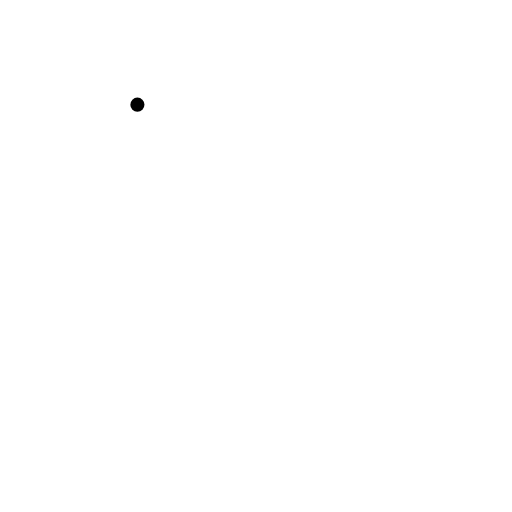
t = 0.00 s
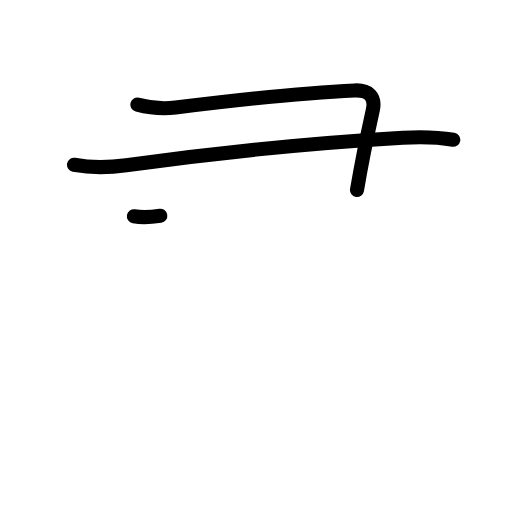
t = 2.20 s
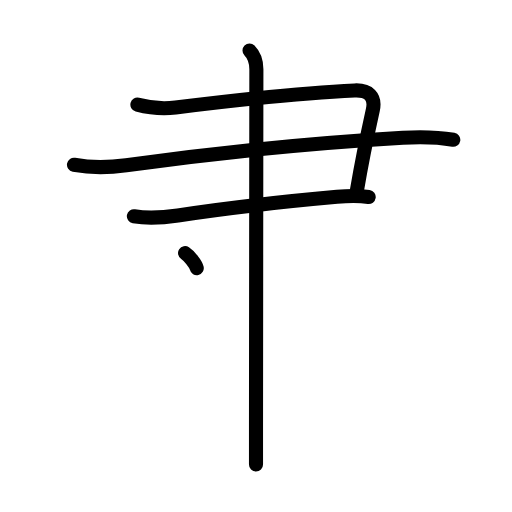
t = 4.40 s
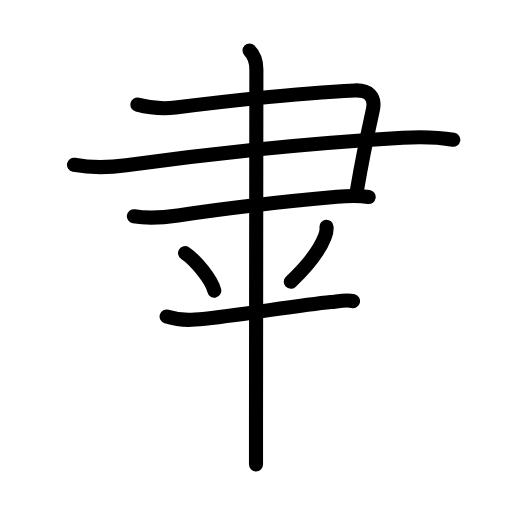
t = 6.60 s
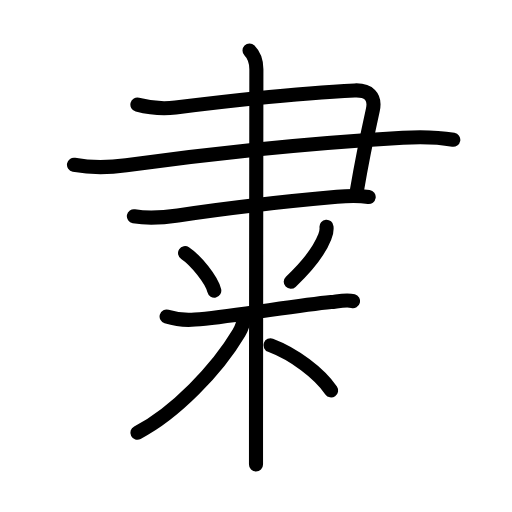
t = 8.80 s
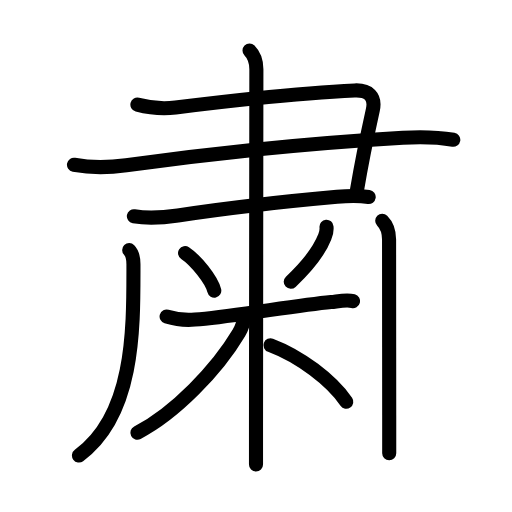
t = 11.00 s

The animated SVG that drew these frames (rendered in a browser with its animation timeline set to each time). Animation: 37 SMIL elements (animate=37); one cycle of 11.00 s.

<?xml version="1.0" encoding="UTF-8"?>
<!--
AniKanjiVG is licensed by CC-BY-SA Paul C. Sommerhoff (https://bitbucket.org/sommerhoff/anikanjivg).
AniKanjiVG uses KanjiVG which is licensed by CC-BY-SA Ulrich Apel (http://kanjivg.tagaini.net).
See also http://creativecommons.org/licenses/by-sa/3.0/
-->
<svg xmlns:kvg='http://kanjivg.tagaini.net' xmlns='http://www.w3.org/2000/svg' width='109' height='109' viewBox='0 0 109 109' style='fill:none;stroke:#000000;stroke-width:3;stroke-linecap:round;stroke-linejoin:round;' id="kvg:kanji_07c9b"><g id="kvg:07c9b" kvg:element="粛"><g id="kvg:07c9b-g1" kvg:element="聿" kvg:partial="true" kvg:radical="tradit"><g id="kvg:07c9b-g2" kvg:element="⺕" kvg:variant="true" kvg:original="彑"><path id="kvg:07c9b-s1" kvg:type="㇕c" d="M29.25,22.28c2.71,0.71,5.38,0.95,8.13,0.61c12.24-1.52,28.76-3.23,38.12-3.64c2.92-0.13,4.51,1.25,3.87,4.16c-0.83,3.76-2.24,10.35-3.37,17.03"><animate attributeName="d" begin="0.0s" dur="0.25s" from="M29.25,22.28C29.25,22.28,29.25,22.28,29.25,22.28" to="M29.25,22.28c2.71,0.71,5.38,0.95,8.13,0.61" />
<animate attributeName="d" begin="0.25s" dur="0.25s" from="M29.25,22.28c2.71,0.71,5.38,0.95,8.13,0.61c0,0,0,0,0,0,0" to="M29.25,22.28c2.71,0.71,5.38,0.95,8.13,0.61c12.24-1.52,28.76-3.23,38.12-3.64" />
<animate attributeName="d" begin="0.5s" dur="0.25s" from="M29.25,22.28c2.71,0.71,5.38,0.95,8.13,0.61c12.24-1.52,28.76-3.23,38.12-3.64c0,0,0,0,0,0,0" to="M29.25,22.28c2.71,0.71,5.38,0.95,8.13,0.61c12.24-1.52,28.76-3.23,38.12-3.64c2.92-0.13,4.51,1.25,3.87,4.16" />
<animate attributeName="d" begin="0.75s" dur="0.25s" from="M29.25,22.28c2.71,0.71,5.38,0.95,8.13,0.61c12.24-1.52,28.76-3.23,38.12-3.64c2.92-0.13,4.51,1.25,3.87,4.16c0,0,0,0,0,0,0" to="M29.25,22.28c2.71,0.71,5.38,0.95,8.13,0.61c12.24-1.52,28.76-3.23,38.12-3.64c2.92-0.13,4.51,1.25,3.87,4.16c-0.83,3.76-2.24,10.35-3.37,17.03" />
</path>
<path id="kvg:07c9b-s2" kvg:type="㇐" d="M15.75,35.08c4.25,0.79,7.38,0.62,11.12,0.1c21.13-2.94,42.96-4.93,58.89-5.86c3.59-0.21,7.21-0.18,10.74,0.44"><animate attributeName="d" begin="1.0s" dur="0.3333333333333333s" from="M15.75,35.08C15.75,35.08,15.75,35.08,15.75,35.08" to="M15.75,35.08c4.25,0.79,7.38,0.62,11.12,0.1" />
<animate attributeName="d" begin="1.3333333333333333s" dur="0.3333333333333333s" from="M15.75,35.08c4.25,0.79,7.38,0.62,11.12,0.1c0,0,0,0,0,0,0" to="M15.75,35.08c4.25,0.79,7.38,0.62,11.12,0.1c21.13-2.94,42.96-4.93,58.89-5.86" />
<animate attributeName="d" begin="1.6666666666666665s" dur="0.3333333333333333s" from="M15.75,35.08c4.25,0.79,7.38,0.62,11.12,0.1c21.13-2.94,42.96-4.93,58.89-5.86c0,0,0,0,0,0,0" to="M15.75,35.08c4.25,0.79,7.38,0.62,11.12,0.1c21.13-2.94,42.96-4.93,58.89-5.86c3.59-0.21,7.21-0.18,10.74,0.44" />
<animate attributeName="d" begin="0s" dur="1.0s" from="M-100,-100" to="M-100,-100" />
</path>
<path id="kvg:07c9b-s3" kvg:type="㇐" d="M28.5,46.04c3.19,0.56,6.23,0.3,9.38-0.18c12.34-1.87,23.31-3.02,33.87-3.96c2.3-0.21,4.45-0.29,6.74,0.04"><animate attributeName="d" begin="2.0s" dur="0.3333333333333333s" from="M28.5,46.04C28.5,46.04,28.5,46.04,28.5,46.04" to="M28.5,46.04c3.19,0.56,6.23,0.3,9.38-0.18" />
<animate attributeName="d" begin="2.3333333333333335s" dur="0.3333333333333333s" from="M28.5,46.04c3.19,0.56,6.23,0.3,9.38-0.18c0,0,0,0,0,0,0" to="M28.5,46.04c3.19,0.56,6.23,0.3,9.38-0.18c12.34-1.87,23.31-3.02,33.87-3.96" />
<animate attributeName="d" begin="2.6666666666666665s" dur="0.3333333333333333s" from="M28.5,46.04c3.19,0.56,6.23,0.3,9.38-0.18c12.34-1.87,23.31-3.02,33.87-3.96c0,0,0,0,0,0,0" to="M28.5,46.04c3.19,0.56,6.23,0.3,9.38-0.18c12.34-1.87,23.31-3.02,33.87-3.96c2.3-0.21,4.45-0.29,6.74,0.04" />
<animate attributeName="d" begin="0s" dur="2.0s" from="M-100,-100" to="M-100,-100" />
</path>
</g>
<g id="kvg:07c9b-g3" kvg:element="丨" kvg:radical="nelson"><path id="kvg:07c9b-s4" kvg:type="㇑" d="M53.12,10.75c1,1,1.46,2.38,1.46,4c0,0.78-0.06,50.39-0.08,75.75c0,3.23,0,6.07,0,8.38"><animate attributeName="d" begin="3.0s" dur="0.3333333333333333s" from="M53.12,10.75C53.12,10.75,53.12,10.75,53.12,10.75" to="M53.12,10.75c1,1,1.46,2.38,1.46,4" />
<animate attributeName="d" begin="3.3333333333333335s" dur="0.3333333333333333s" from="M53.12,10.75c1,1,1.46,2.38,1.46,4c0,0,0,0,0,0,0" to="M53.12,10.75c1,1,1.46,2.38,1.46,4c0,0.78-0.06,50.39-0.08,75.75" />
<animate attributeName="d" begin="3.6666666666666665s" dur="0.3333333333333333s" from="M53.12,10.75c1,1,1.46,2.38,1.46,4c0,0.78-0.06,50.39-0.08,75.75c0,0,0,0,0,0,0" to="M53.12,10.75c1,1,1.46,2.38,1.46,4c0,0.78-0.06,50.39-0.08,75.75c0,3.23,0,6.07,0,8.38" />
<animate attributeName="d" begin="0s" dur="3.0s" from="M-100,-100" to="M-100,-100" />
</path>
</g>
</g>
<g id="kvg:07c9b-g4" kvg:element="米" kvg:partial="true"><path id="kvg:07c9b-s5" kvg:type="㇔" d="M39.4,53.88c2.26,1.49,5.66,5.69,6.22,8"><animate attributeName="d" begin="4.0s" dur="1.0s" from="M39.4,53.88C39.4,53.88,39.4,53.88,39.4,53.88" to="M39.4,53.88c2.26,1.49,5.66,5.69,6.22,8" />
<animate attributeName="d" begin="0s" dur="4.0s" from="M-100,-100" to="M-100,-100" />
</path>
<path id="kvg:07c9b-s6" kvg:type="㇒" d="M69.51,48.28c0.07,0.75-0.06,1.47-0.37,2.16c-0.95,2.42-3.48,6-7.24,9.55"><animate attributeName="d" begin="5.0s" dur="0.5s" from="M69.51,48.28C69.51,48.28,69.51,48.28,69.51,48.28" to="M69.51,48.28c0.07,0.75-0.06,1.47-0.37,2.16" />
<animate attributeName="d" begin="5.5s" dur="0.5s" from="M69.51,48.28c0.07,0.75-0.06,1.47-0.37,2.16c0,0,0,0,0,0,0" to="M69.51,48.28c0.07,0.75-0.06,1.47-0.37,2.16c-0.95,2.42-3.48,6-7.24,9.55" />
<animate attributeName="d" begin="0s" dur="5.0s" from="M-100,-100" to="M-100,-100" />
</path>
<path id="kvg:07c9b-s7" kvg:type="㇐" d="M35.47,67.39c2.4,0.74,4.3,0.8,6.03,0.65c7.89-0.67,21.39-2.99,28.99-3.74c1.41-0.14,3.28-0.57,4.66-0.2"><animate attributeName="d" begin="6.0s" dur="0.3333333333333333s" from="M35.47,67.39C35.47,67.39,35.47,67.39,35.47,67.39" to="M35.47,67.39c2.4,0.74,4.3,0.8,6.03,0.65" />
<animate attributeName="d" begin="6.333333333333333s" dur="0.3333333333333333s" from="M35.47,67.39c2.4,0.74,4.3,0.8,6.03,0.65c0,0,0,0,0,0,0" to="M35.47,67.39c2.4,0.74,4.3,0.8,6.03,0.65c7.89-0.67,21.39-2.99,28.99-3.74" />
<animate attributeName="d" begin="6.666666666666667s" dur="0.3333333333333333s" from="M35.47,67.39c2.4,0.74,4.3,0.8,6.03,0.65c7.89-0.67,21.39-2.99,28.99-3.74c0,0,0,0,0,0,0" to="M35.47,67.39c2.4,0.74,4.3,0.8,6.03,0.65c7.89-0.67,21.39-2.99,28.99-3.74c1.41-0.14,3.28-0.57,4.66-0.2" />
<animate attributeName="d" begin="0s" dur="6.0s" from="M-100,-100" to="M-100,-100" />
</path>
<path id="kvg:07c9b-s8" kvg:type="㇒" d="M51.87,67.6c0,1.4-0.44,2.31-1.01,3.26c-4.64,7.79-13.54,17.07-21.61,21.25"><animate attributeName="d" begin="7.0s" dur="0.5s" from="M51.87,67.6C51.87,67.6,51.87,67.6,51.87,67.6" to="M51.87,67.6c0,1.4-0.44,2.31-1.01,3.26" />
<animate attributeName="d" begin="7.5s" dur="0.5s" from="M51.87,67.6c0,1.4-0.44,2.31-1.01,3.26c0,0,0,0,0,0,0" to="M51.87,67.6c0,1.4-0.44,2.31-1.01,3.26c-4.64,7.79-13.54,17.07-21.61,21.25" />
<animate attributeName="d" begin="0s" dur="7.0s" from="M-100,-100" to="M-100,-100" />
</path>
<path id="kvg:07c9b-s9" kvg:type="㇔/㇏" d="M57.59,73.5c6.28,2.37,12.91,7.37,16.13,12.02"><animate attributeName="d" begin="8.0s" dur="1.0s" from="M57.59,73.5C57.59,73.5,57.59,73.5,57.59,73.5" to="M57.59,73.5c6.28,2.37,12.91,7.37,16.13,12.02" />
<animate attributeName="d" begin="0s" dur="8.0s" from="M-100,-100" to="M-100,-100" />
</path>
</g>
<path id="kvg:07c9b-s10" kvg:type="㇒" d="M27.51,53.25c0.74,0.75,0.9,1.58,0.9,3.03c0,13.26,0.34,31.97-11.6,40.69"><animate attributeName="d" begin="9.0s" dur="0.5s" from="M27.51,53.25C27.51,53.25,27.51,53.25,27.51,53.25" to="M27.51,53.25c0.74,0.75,0.9,1.58,0.9,3.03" />
<animate attributeName="d" begin="9.5s" dur="0.5s" from="M27.51,53.25c0.74,0.75,0.9,1.58,0.9,3.03c0,0,0,0,0,0,0" to="M27.51,53.25c0.74,0.75,0.9,1.58,0.9,3.03c0,13.26,0.34,31.97-11.6,40.69" />
<animate attributeName="d" begin="0s" dur="9.0s" from="M-100,-100" to="M-100,-100" />
</path>
<path id="kvg:07c9b-s11" kvg:type="㇑" d="M81.37,47c1,1,1.46,2.5,1.46,4c0,3.97,0.02,24.92,0.03,37.38c0,3.65,0,6.57,0,8.12"><animate attributeName="d" begin="10.0s" dur="0.3333333333333333s" from="M81.37,47C81.37,47,81.37,47,81.37,47" to="M81.37,47c1,1,1.46,2.5,1.46,4" />
<animate attributeName="d" begin="10.333333333333334s" dur="0.3333333333333333s" from="M81.37,47c1,1,1.46,2.5,1.46,4c0,0,0,0,0,0,0" to="M81.37,47c1,1,1.46,2.5,1.46,4c0,3.97,0.02,24.92,0.03,37.38" />
<animate attributeName="d" begin="10.666666666666666s" dur="0.3333333333333333s" from="M81.37,47c1,1,1.46,2.5,1.46,4c0,3.97,0.02,24.92,0.03,37.38c0,0,0,0,0,0,0" to="M81.37,47c1,1,1.46,2.5,1.46,4c0,3.97,0.02,24.92,0.03,37.38c0,3.65,0,6.57,0,8.12" />
<animate attributeName="d" begin="0s" dur="10.0s" from="M-100,-100" to="M-100,-100" />
</path>
</g>
</svg>
